Dataset: data_split (GitHub, AbdullahAlrebdi/Task_7). Classes: paper, rock, scissor.

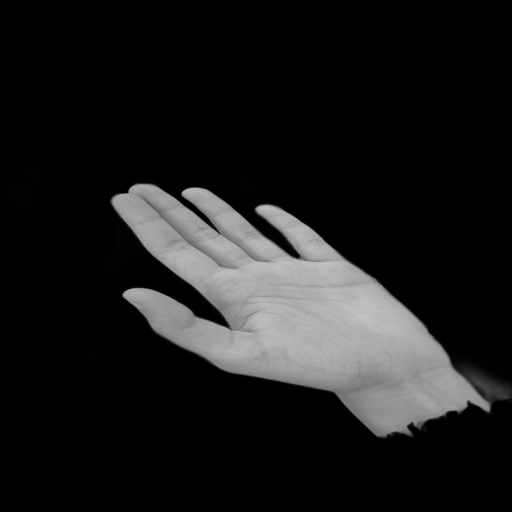
Label: paper

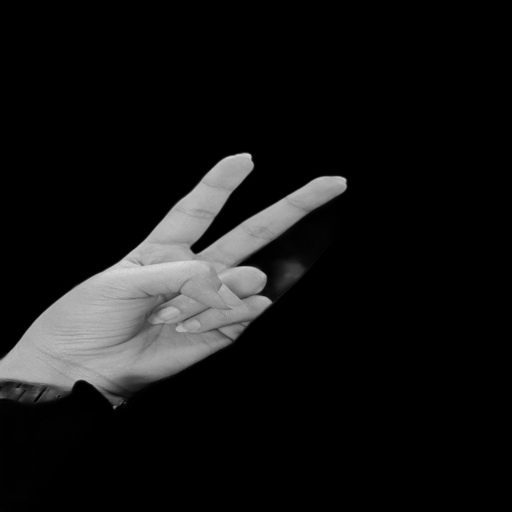
Label: scissor

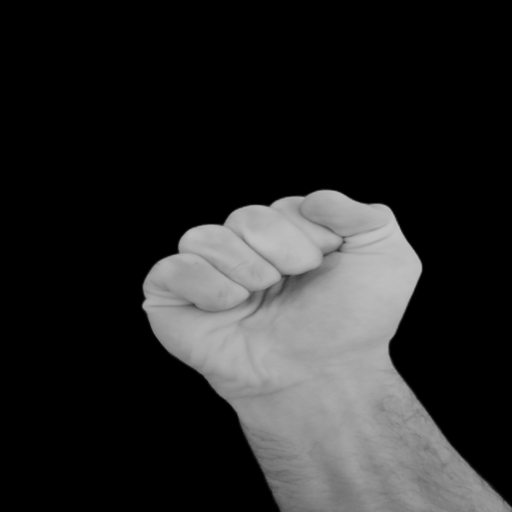
Label: rock

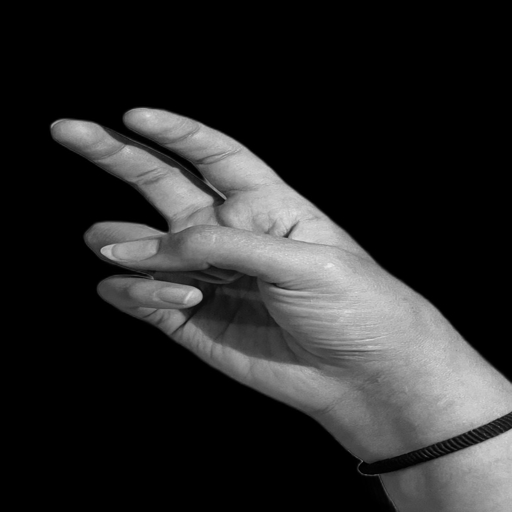
Label: scissor

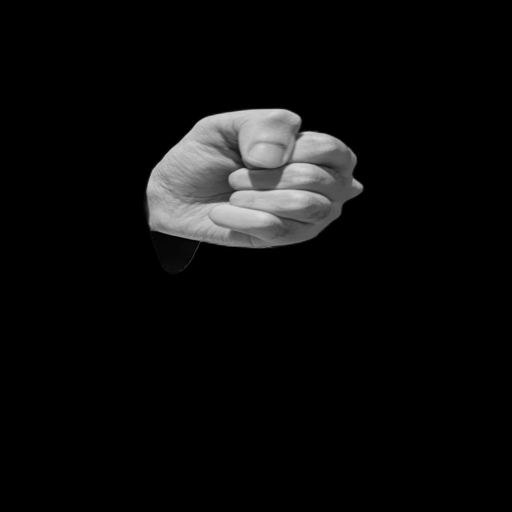
Label: rock

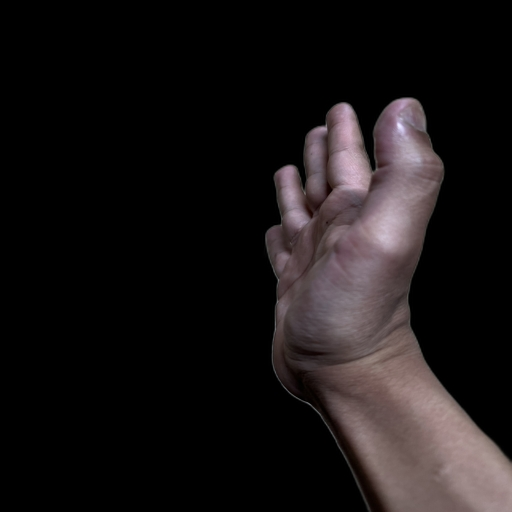
Label: paper
